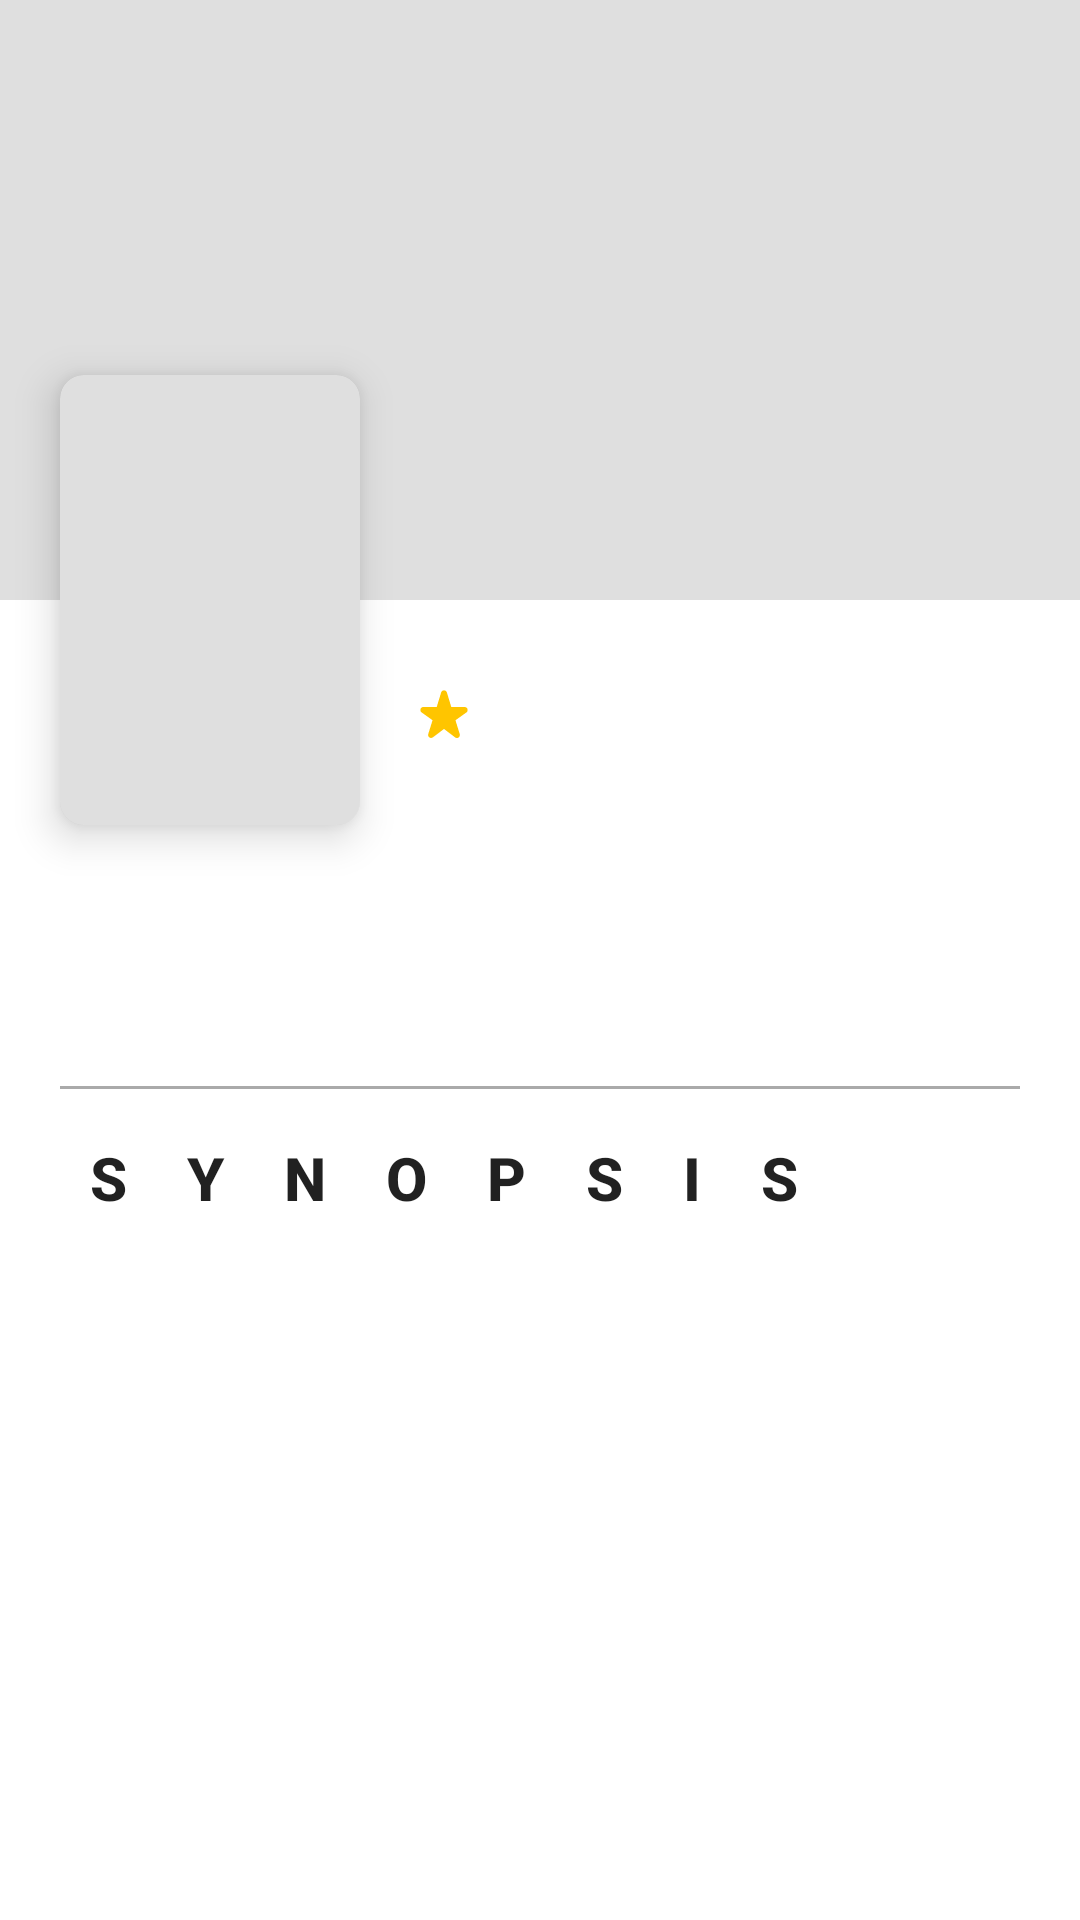

The Android layout XML behind this screen, and the referenced resources:
<!-- AndroidManifest.xml: application theme Theme.MovieApps -->
<!-- res/layout/content_details_movies.xml -->
<?xml version="1.0" encoding="utf-8"?>
<androidx.constraintlayout.widget.ConstraintLayout xmlns:android="http://schemas.android.com/apk/res/android"
    xmlns:app="http://schemas.android.com/apk/res-auto"
    xmlns:tools="http://schemas.android.com/tools"
    android:layout_width="match_parent"
    android:layout_height="match_parent"
    android:descendantFocusability="blocksDescendants">

    <androidx.constraintlayout.widget.Guideline
        android:id="@+id/guideline_left"
        android:layout_width="wrap_content"
        android:layout_height="wrap_content"
        android:orientation="vertical"
        app:layout_constraintGuide_begin="20dp" />

    <androidx.constraintlayout.widget.Guideline
        android:id="@+id/guideline_right"
        android:layout_width="wrap_content"
        android:layout_height="wrap_content"
        android:orientation="vertical"
        app:layout_constraintGuide_end="20dp" />

    <ImageView
        android:id="@+id/iv_header"
        android:layout_width="0dp"
        android:layout_height="0dp"
        android:scaleType="centerCrop"
        android:src="@color/placeholder"
        app:layout_constraintDimensionRatio="9:5"
        app:layout_constraintEnd_toEndOf="parent"
        app:layout_constraintStart_toStartOf="parent"
        app:layout_constraintTop_toTopOf="parent"
        tools:ignore="ContentDescription,ImageContrastCheck" />

    <androidx.cardview.widget.CardView
        android:id="@+id/cv_image_poster"
        android:layout_width="wrap_content"
        android:layout_height="wrap_content"
        android:orientation="vertical"
        app:cardCornerRadius="8dp"
        app:cardElevation="8dp"
        app:layout_constraintBottom_toBottomOf="@+id/iv_header"
        app:layout_constraintDimensionRatio="w,2:3"
        app:layout_constraintStart_toStartOf="@id/guideline_left"
        app:layout_constraintTop_toBottomOf="@id/iv_header">

        <ImageView
            android:id="@+id/iv_poster"
            android:layout_width="100dp"
            android:layout_height="150dp"
            android:src="@color/placeholder"
            tools:ignore="ContentDescription,ImageContrastCheck" />

    </androidx.cardview.widget.CardView>

    <ImageView
        android:id="@+id/iv_rate"
        android:layout_width="wrap_content"
        android:layout_height="wrap_content"
        android:layout_marginStart="16dp"
        android:src="@drawable/ic_rating"
        app:layout_constraintBottom_toBottomOf="@+id/cv_image_poster"
        app:layout_constraintStart_toEndOf="@+id/cv_image_poster"
        app:layout_constraintTop_toBottomOf="@+id/iv_header"
        tools:ignore="ContentDescription,ImageContrastCheck" />

    <TextView
        android:id="@+id/tv_vote_average"
        style="@style/TvVoteAverageText"
        android:layout_width="wrap_content"
        android:layout_height="wrap_content"
        android:layout_marginStart="4dp"
        app:layout_constraintBottom_toBottomOf="@+id/iv_rate"
        app:layout_constraintStart_toEndOf="@+id/iv_rate"
        app:layout_constraintTop_toTopOf="@+id/iv_rate"
        tools:ignore="TextContrastCheck"
        tools:text="@string/vote_average" />

    <TextView
        android:id="@+id/tv_title"
        style="@style/TvTitle"
        android:layout_width="0dp"
        android:layout_height="wrap_content"
        android:layout_marginTop="16dp"
        app:layout_constraintEnd_toEndOf="@id/guideline_right"
        app:layout_constraintStart_toStartOf="@id/guideline_left"
        app:layout_constraintTop_toBottomOf="@id/cv_image_poster"
        tools:text="@string/title" />

    <TextView
        android:id="@+id/tv_release_date"
        style="@style/TvReleaseDate"
        android:layout_width="0dp"
        android:layout_height="wrap_content"
        android:layout_marginTop="4dp"
        app:layout_constraintEnd_toEndOf="@id/guideline_right"
        app:layout_constraintStart_toStartOf="@id/guideline_left"
        app:layout_constraintTop_toBottomOf="@id/tv_title"
        tools:text="@string/release_date" />

    <View
        android:id="@+id/lineOne"
        android:layout_width="0dp"
        android:layout_height="1dp"
        android:layout_marginTop="16dp"
        android:background="@android:color/darker_gray"
        app:layout_constraintEnd_toEndOf="@id/guideline_right"
        app:layout_constraintStart_toStartOf="@id/guideline_left"
        app:layout_constraintTop_toBottomOf="@id/tv_release_date" />

    <TextView
        android:id="@+id/tv_synopsis_title"
        style="@style/TvSynopsisTitle"
        android:layout_width="0dp"
        android:layout_height="wrap_content"
        android:layout_marginTop="16dp"
        app:layout_constraintEnd_toEndOf="@id/guideline_right"
        app:layout_constraintStart_toStartOf="@id/guideline_left"
        app:layout_constraintTop_toBottomOf="@id/lineOne" />

    <TextView
        android:id="@+id/tv_synopsis"
        style="@style/TvSynopsis"
        android:layout_width="0dp"
        android:layout_height="wrap_content"
        android:layout_marginTop="16dp"
        app:layout_constraintEnd_toEndOf="@id/guideline_right"
        app:layout_constraintStart_toStartOf="@id/guideline_left"
        app:layout_constraintTop_toBottomOf="@id/tv_synopsis_title"
        tools:text="@string/synopsis" />
</androidx.constraintlayout.widget.ConstraintLayout>
<!-- resources referenced by this layout -->
<resources>
  <color name="placeholder">#6FB6B6B6</color>
  <!-- drawable ic_rating (drawable) -->
  <vector xmlns:android="http://schemas.android.com/apk/res/android"
      android:width="24dp"
      android:height="24dp"
      android:tint="@color/rating"
      android:viewportWidth="24"
      android:viewportHeight="24">
      <path
          android:fillColor="@android:color/white"
          android:pathData="M14.43,10l-1.47,-4.84c-0.29,-0.95 -1.63,-0.95 -1.91,0L9.57,10H5.12c-0.97,0 -1.37,1.25 -0.58,1.81l3.64,2.6l-1.43,4.61c-0.29,0.93 0.79,1.68 1.56,1.09L12,17.31l3.69,2.81c0.77,0.59 1.85,-0.16 1.56,-1.09l-1.43,-4.61l3.64,-2.6c0.79,-0.57 0.39,-1.81 -0.58,-1.81H14.43z" />
  </vector>
  <string name="release_date">Release Date</string>
  <string name="synopsis">Synopsis</string>
  <string name="title">Title</string>
  <string name="vote_average">Vote Average</string>
  <style name="TvReleaseDate">
          <item name="android:textSize">16sp</item>
          <item name="android:textStyle">italic</item>
      </style>
  <style name="TvSynopsis">
          <item name="android:textSize">18sp</item>
          <item name="android:lineSpacingExtra">5sp</item>
          <item name="android:paddingBottom">18dp</item>
      </style>
  <style name="TvSynopsisTitle" parent="TextAppearance.AppCompat.Title">
          <item name="android:text">@string/synopsis</item>
          <item name="android:textAllCaps">true</item>
          <item name="android:textSize">20sp</item>
          <item name="android:textStyle">bold</item>
          <item name="android:letterSpacing">1</item>
      </style>
  <style name="TvTitle" parent="TextAppearance.MaterialComponents.Headline5">
          <item name="android:textSize">22sp</item>
          <item name="android:ellipsize">end</item>
          <item name="android:maxLines">2</item>
      </style>
  <style name="TvVoteAverageText" parent="TextAppearance.MaterialComponents.Subtitle1">
          <item name="android:fontFamily">sans-serif</item>
          <item name="android:textSize">18sp</item>
          <item name="android:textColor">@color/rating</item>
      </style>
  <style name="Theme.MovieApps" parent="Theme.MaterialComponents.Light.DarkActionBar">
          <item name="colorPrimary">@color/blue_sea</item>
          <item name="colorPrimaryVariant">@color/blue_sea</item>
          <item name="colorOnPrimary">@color/white</item>
          <item name="colorSecondary">@color/pink_200</item>
          <item name="colorSecondaryVariant">@color/pink_700</item>
          <item name="colorOnSecondary">@color/black</item>
          <item name="android:statusBarColor" tools:targetApi="l">?attr/colorPrimaryVariant</item>
          <item name="android:tabWidgetStyle">@style/Theme.MovieApps.TabFavorite</item>
      </style>
  <color name="rating">#FFFFC500</color>
  <color name="blue_sea">#5271ff</color>
  <color name="white">#FFFFFFFF</color>
  <color name="pink_200">#FFf48fb1</color>
  <color name="pink_700">#FFc2185b</color>
  <color name="black">#FF000000</color>
  <style name="Theme.MovieApps.TabFavorite">
          <item name="tabBackground">?attr/colorOnPrimary</item>
          <item name="tabGravity">fill</item>
          <item name="tabIndicator">@color/white</item>
          <item name="tabMaxWidth">0dp</item>
          <item name="tabMode">fixed</item>
      </style>
</resources>
